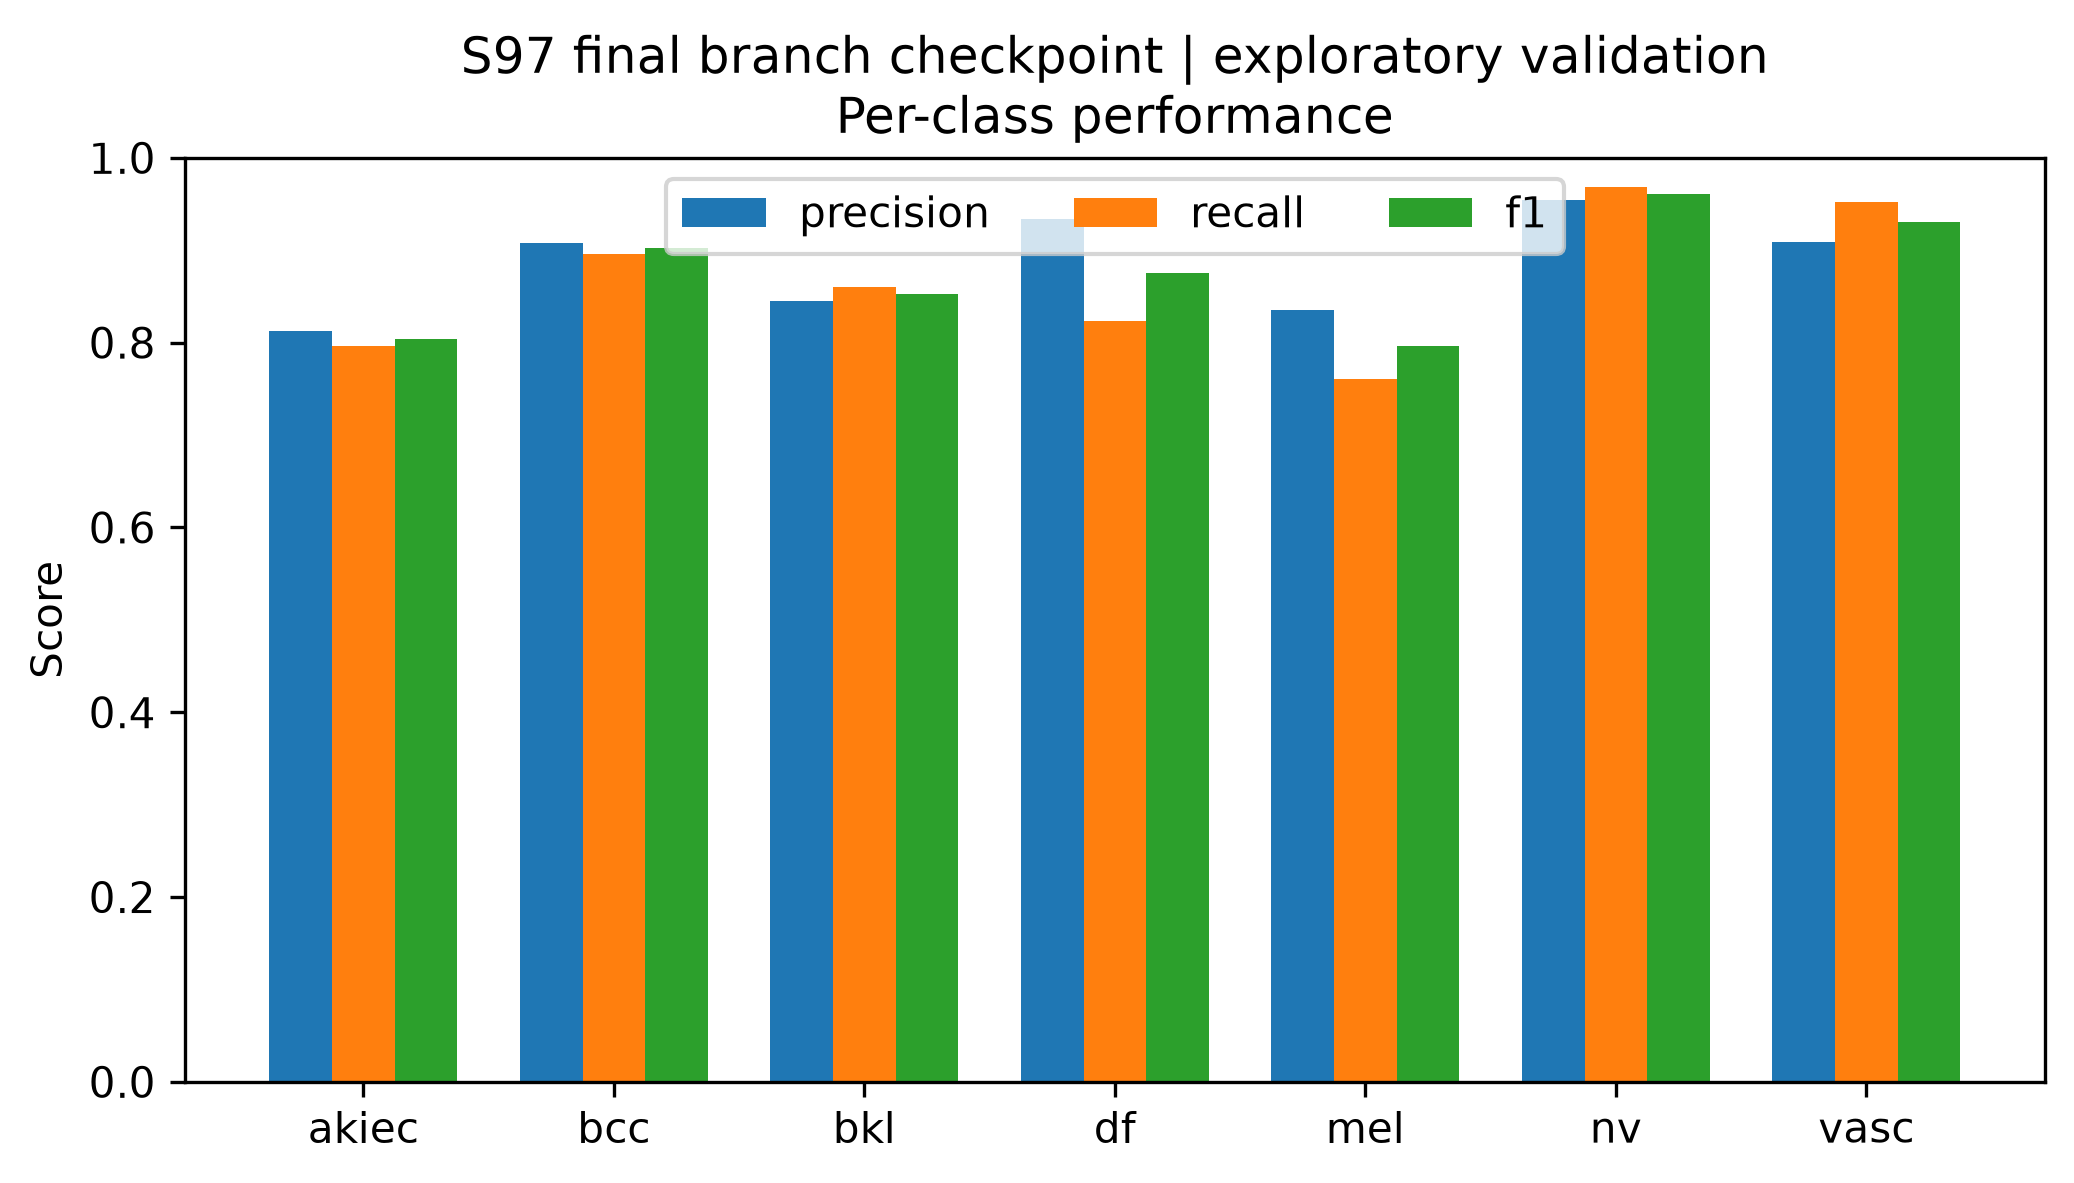

Source data for this figure (header and first rows):
class, precision, recall, f1, support
akiec, 0.8125, 0.7959, 0.8041, 49
bcc, 0.9079, 0.8961, 0.902, 77
bkl, 0.8452, 0.8606, 0.8529, 165
df, 0.9333, 0.8235, 0.875, 17
mel, 0.8355, 0.7605, 0.7962, 167
nv, 0.954, 0.9682, 0.9611, 1007
vasc, 0.9091, 0.9524, 0.9302, 21
